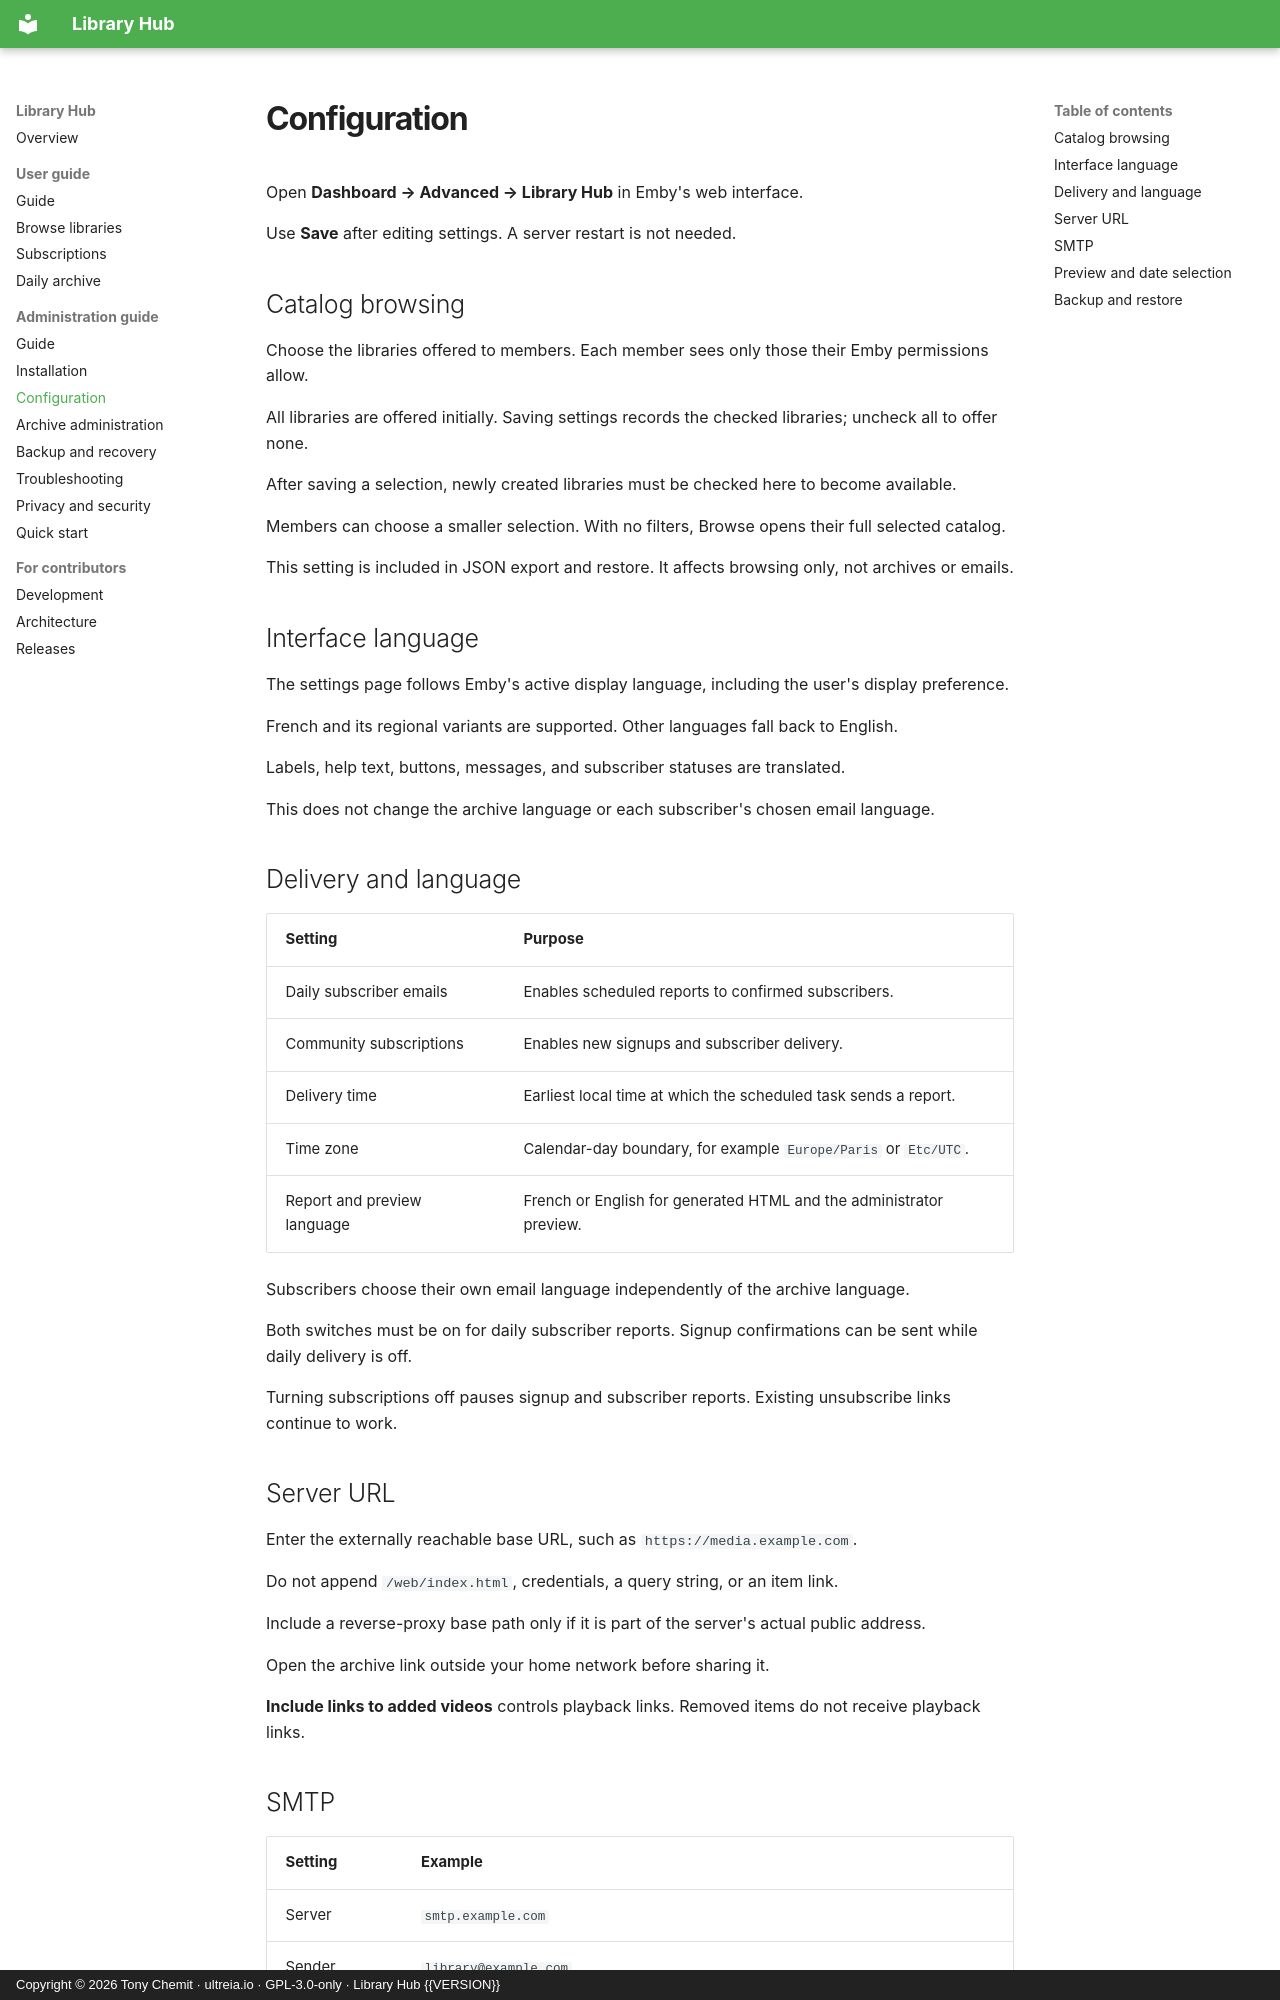

repository: ultreia-io/emby-library-hub · page: configuration/index.html · generator: mkdocs · copyright: Copyright © 2026 Tony Chemit · ultreia.io · GPL-3.0-only · Library Hub {{VERSION}}

# Configuration

Open **Dashboard → Advanced → Library Hub** in Emby's web interface.

Use **Save** after editing settings. A server restart is not needed.

## Catalog browsing

Choose the libraries offered to members. Each member sees only those their Emby permissions allow.

All libraries are offered initially. Saving settings records the checked libraries; uncheck all to offer none.

After saving a selection, newly created libraries must be checked here to become available.

Members can choose a smaller selection. With no filters, Browse opens their full selected catalog.

This setting is included in JSON export and restore. It affects browsing only, not archives or emails.

## Interface language

The settings page follows Emby's active display language, including the user's display preference.

French and its regional variants are supported. Other languages fall back to English.

Labels, help text, buttons, messages, and subscriber statuses are translated.

This does not change the archive language or each subscriber's chosen email language.

## Delivery and language

| Setting                     | Purpose                                                             |
| --------------------------- | ------------------------------------------------------------------- |
| Daily subscriber emails     | Enables scheduled reports to confirmed subscribers.                 |
| Community subscriptions     | Enables new signups and subscriber delivery.                        |
| Delivery time               | Earliest local time at which the scheduled task sends a report.     |
| Time zone                   | Calendar-day boundary, for example `Europe/Paris` or `Etc/UTC`.     |
| Report and preview language | French or English for generated HTML and the administrator preview. |

Subscribers choose their own email language independently of the archive language.

Both switches must be on for daily subscriber reports. Signup confirmations can be sent while daily delivery is off.

Turning subscriptions off pauses signup and subscriber reports. Existing unsubscribe links continue to work.

## Server URL

Enter the externally reachable base URL, such as `https://media.example.com`.

Do not append `/web/index.html`, credentials, a query string, or an item link.

Include a reverse-proxy base path only if it is part of the server's actual public address.

Open the archive link outside your home network before sharing it.

**Include links to added videos** controls playback links. Removed items do not receive playback links.
